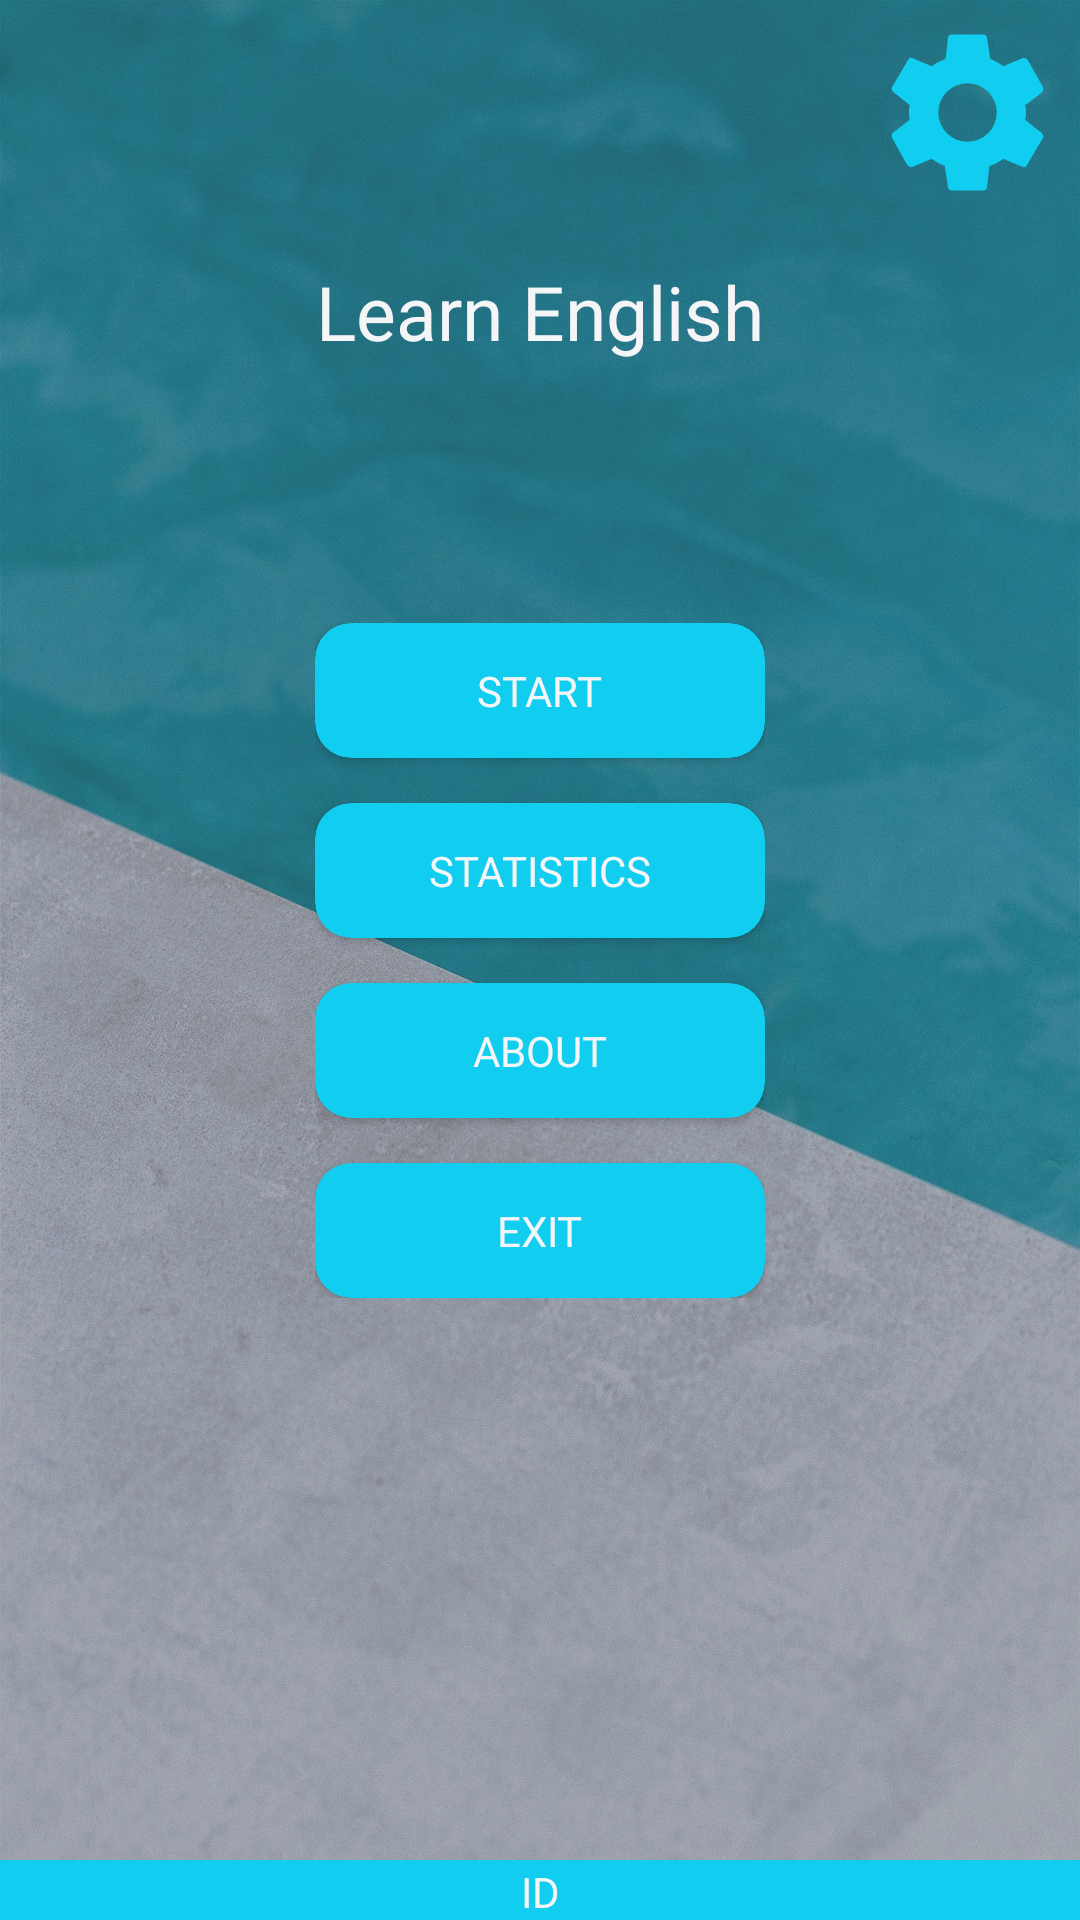

Produce the Android XML layout that renders to this screen, including the resource entries it uses.
<!-- AndroidManifest.xml: application theme AppTheme -->
<!-- res/layout/activity_main.xml -->
<?xml version="1.0" encoding="utf-8"?>
<androidx.constraintlayout.widget.ConstraintLayout xmlns:android="http://schemas.android.com/apk/res/android"
    xmlns:app="http://schemas.android.com/apk/res-auto"
    xmlns:tools="http://schemas.android.com/tools"
    android:layout_width="match_parent"
    android:layout_height="match_parent"
    tools:context=".Views.MainActivity">

    <include layout="@layout/activity_base" />

    <TextView
        android:id="@+id/tvAppName"
        android:layout_width="wrap_content"
        android:layout_height="wrap_content"
        android:layout_gravity="center"
        android:fontFamily="@font/archivo_black"
        android:padding="13dp"
        android:text="@string/app_name"
        android:textColor="@color/colorSecondary"
        android:textSize="25sp"
        app:layout_constraintBottom_toTopOf="@id/llConten"
        app:layout_constraintLeft_toLeftOf="parent"
        app:layout_constraintRight_toRightOf="parent"
        app:layout_constraintTop_toTopOf="parent" />

    <ImageView
        android:id="@+id/ivSettings"
        android:layout_width="75dp"
        android:layout_height="75dp"
        android:contentDescription="@string/todo"
        android:padding="5dp"
        android:src="@drawable/ic_settings_black_72dp"
        android:tint="@color/colorAccent"
        app:layout_constraintRight_toRightOf="parent"
        app:layout_constraintTop_toTopOf="parent" />

    <ImageView
        android:id="@+id/ivLanguages"
        android:layout_width="75dp"
        android:layout_height="75dp"
        android:contentDescription="@string/todo"
        android:padding="10dp"
        android:src="@drawable/ic_en"
        app:layout_constraintLeft_toLeftOf="parent"
        app:layout_constraintTop_toTopOf="parent" />

    <LinearLayout
        android:id="@+id/llConten"
        android:layout_width="wrap_content"
        android:layout_height="wrap_content"
        android:orientation="vertical"
        app:layout_constraintBottom_toBottomOf="parent"
        app:layout_constraintLeft_toLeftOf="parent"
        app:layout_constraintRight_toRightOf="parent"
        app:layout_constraintTop_toTopOf="parent">

        <androidx.cardview.widget.CardView
            android:id="@+id/cvStart"
            android:layout_width="150dp"
            android:layout_height="wrap_content"
            app:cardBackgroundColor="@color/colorInfo"
            app:cardCornerRadius="12dp">

            <TextView
                android:id="@+id/tvStart"
                android:layout_width="wrap_content"
                android:layout_height="wrap_content"
                android:layout_gravity="center"
                android:fontFamily="@font/archivo_black"
                android:padding="13dp"
                android:text="@string/start_app"
                android:textColor="@color/colorSecondary" />
        </androidx.cardview.widget.CardView>

        <androidx.cardview.widget.CardView
            android:id="@+id/cvStatistics"
            android:layout_width="150dp"
            android:layout_height="wrap_content"
            android:layout_marginTop="15dp"
            app:cardBackgroundColor="@color/colorInfo"
            app:cardCornerRadius="12dp">

            <TextView
                android:id="@+id/tvStatistics"
                android:layout_width="wrap_content"
                android:layout_height="wrap_content"
                android:layout_gravity="center"
                android:fontFamily="@font/archivo_black"
                android:padding="13dp"
                android:text="@string/statistics"
                android:textColor="@color/colorSecondary" />
        </androidx.cardview.widget.CardView>

        <androidx.cardview.widget.CardView
            android:id="@+id/cvAbout"
            android:layout_width="150dp"
            android:layout_height="wrap_content"
            android:layout_marginTop="15dp"
            app:cardBackgroundColor="@color/colorInfo"
            app:cardCornerRadius="12dp">

            <TextView
                android:id="@+id/tvAbout"
                android:layout_width="wrap_content"
                android:layout_height="wrap_content"
                android:layout_gravity="center"
                android:fontFamily="@font/archivo_black"
                android:padding="13dp"
                android:text="@string/about"
                android:textColor="@color/colorSecondary" />
        </androidx.cardview.widget.CardView>

        <androidx.cardview.widget.CardView
            android:id="@+id/cvExit"
            android:layout_width="150dp"
            android:layout_height="wrap_content"
            android:layout_marginTop="15dp"
            app:cardBackgroundColor="@color/colorInfo"
            app:cardCornerRadius="12dp">

            <TextView
                android:id="@+id/tvExit"
                android:layout_width="wrap_content"
                android:layout_height="wrap_content"
                android:layout_gravity="center"
                android:fontFamily="@font/archivo_black"
                android:padding="13dp"
                android:text="@string/exit"
                android:textColor="@color/colorSecondary" />
        </androidx.cardview.widget.CardView>

    </LinearLayout>

</androidx.constraintlayout.widget.ConstraintLayout>
<!-- res/layout/activity_base.xml (included above) -->
<?xml version="1.0" encoding="utf-8"?>
<androidx.constraintlayout.widget.ConstraintLayout xmlns:android="http://schemas.android.com/apk/res/android"
    android:layout_width="match_parent"
    android:layout_height="match_parent"
    android:orientation="vertical">


    <include layout="@layout/background" />

    <ImageView
        android:layout_width="match_parent"
        android:layout_height="match_parent"
        android:alpha=".3"
        android:contentDescription="@string/todo"
        android:src="@android:color/black" />

    <include layout="@layout/footer" />


</androidx.constraintlayout.widget.ConstraintLayout>
<!-- res/layout/background.xml (included above) -->
<?xml version="1.0" encoding="utf-8"?>
<androidx.constraintlayout.widget.ConstraintLayout xmlns:android="http://schemas.android.com/apk/res/android"
    android:id="@+id/clRoot"
    android:layout_width="match_parent"
    android:layout_height="match_parent"
    android:background="@drawable/background_1">



</androidx.constraintlayout.widget.ConstraintLayout>
<!-- res/layout/footer.xml (included above) -->
<?xml version="1.0" encoding="utf-8"?>
<androidx.constraintlayout.widget.ConstraintLayout xmlns:android="http://schemas.android.com/apk/res/android"
    xmlns:app="http://schemas.android.com/apk/res-auto"
    android:layout_width="match_parent"
    android:layout_height="match_parent">


    <View
        android:layout_width="match_parent"
        android:layout_height="20dp"
        android:background="@color/colorInfo"
        app:layout_constraintBottom_toBottomOf="parent"
        app:layout_constraintLeft_toLeftOf="parent" />

    <TextView
        android:id="@+id/tvID"
        android:layout_width="wrap_content"
        android:layout_height="wrap_content"
        android:text="@string/id"
        android:textColor="@color/colorSecondary"
        app:layout_constraintBottom_toBottomOf="parent"
        app:layout_constraintLeft_toLeftOf="parent"
        app:layout_constraintRight_toRightOf="parent" />
</androidx.constraintlayout.widget.ConstraintLayout>
<!-- resources referenced by this layout -->
<resources>
  <color name="colorAccent">#11CDEF</color>
  <color name="colorInfo">@color/colorAccent</color>
  <color name="colorSecondary">#F4F5F7</color>
  <!-- drawable background_1: jpg bitmap (drawable-v24, 734896 bytes) -->
  <!-- drawable ic_settings_black_72dp (drawable) -->
  <vector android:height="72dp" android:viewportHeight="24"
      android:viewportWidth="24" android:width="72dp" xmlns:android="http://schemas.android.com/apk/res/android">
      <path android:fillColor="#FF000000" android:pathData="M19.1,12.9a2.8,2.8 0,0 0,0.1 -0.9,2.8 2.8,0 0,0 -0.1,-0.9l2.1,-1.6a0.7,0.7 0,0 0,0.1 -0.6L19.4,5.5a0.7,0.7 0,0 0,-0.6 -0.2l-2.4,1a6.5,6.5 0,0 0,-1.6 -0.9l-0.4,-2.6a0.5,0.5 0,0 0,-0.5 -0.4H10.1a0.5,0.5 0,0 0,-0.5 0.4L9.3,5.4a5.6,5.6 0,0 0,-1.7 0.9l-2.4,-1a0.4,0.4 0,0 0,-0.5 0.2l-2,3.4c-0.1,0.2 0,0.4 0.2,0.6l2,1.6a2.8,2.8 0,0 0,-0.1 0.9,2.8 2.8,0 0,0 0.1,0.9L2.8,14.5a0.7,0.7 0,0 0,-0.1 0.6l1.9,3.4a0.7,0.7 0,0 0,0.6 0.2l2.4,-1a6.5,6.5 0,0 0,1.6 0.9l0.4,2.6a0.5,0.5 0,0 0,0.5 0.4h3.8a0.5,0.5 0,0 0,0.5 -0.4l0.3,-2.6a5.6,5.6 0,0 0,1.7 -0.9l2.4,1a0.4,0.4 0,0 0,0.5 -0.2l2,-3.4c0.1,-0.2 0,-0.4 -0.2,-0.6ZM12,15.6A3.6,3.6 0,1 1,15.6 12,3.6 3.6,0 0,1 12,15.6Z"/>
  </vector>
  <string name="about">ABOUT</string>
  <string name="app_name">Learn English</string>
  <string name="exit">EXIT</string>
  <string name="id">ID</string>
  <string name="start_app">START</string>
  <string name="statistics">STATISTICS</string>
  <string name="todo">TODO</string>
  <style name="AppTheme" parent="Theme.AppCompat.Light.NoActionBar">
          
          <item name="colorPrimary">@color/colorPrimary</item>
          <item name="colorPrimaryDark">@color/colorPrimaryDark</item>
          <item name="colorAccent">@color/colorAccent</item>
      </style>
  <color name="colorPrimary">#5E72E4</color>
  <color name="colorPrimaryDark">#172B4D</color>
</resources>
